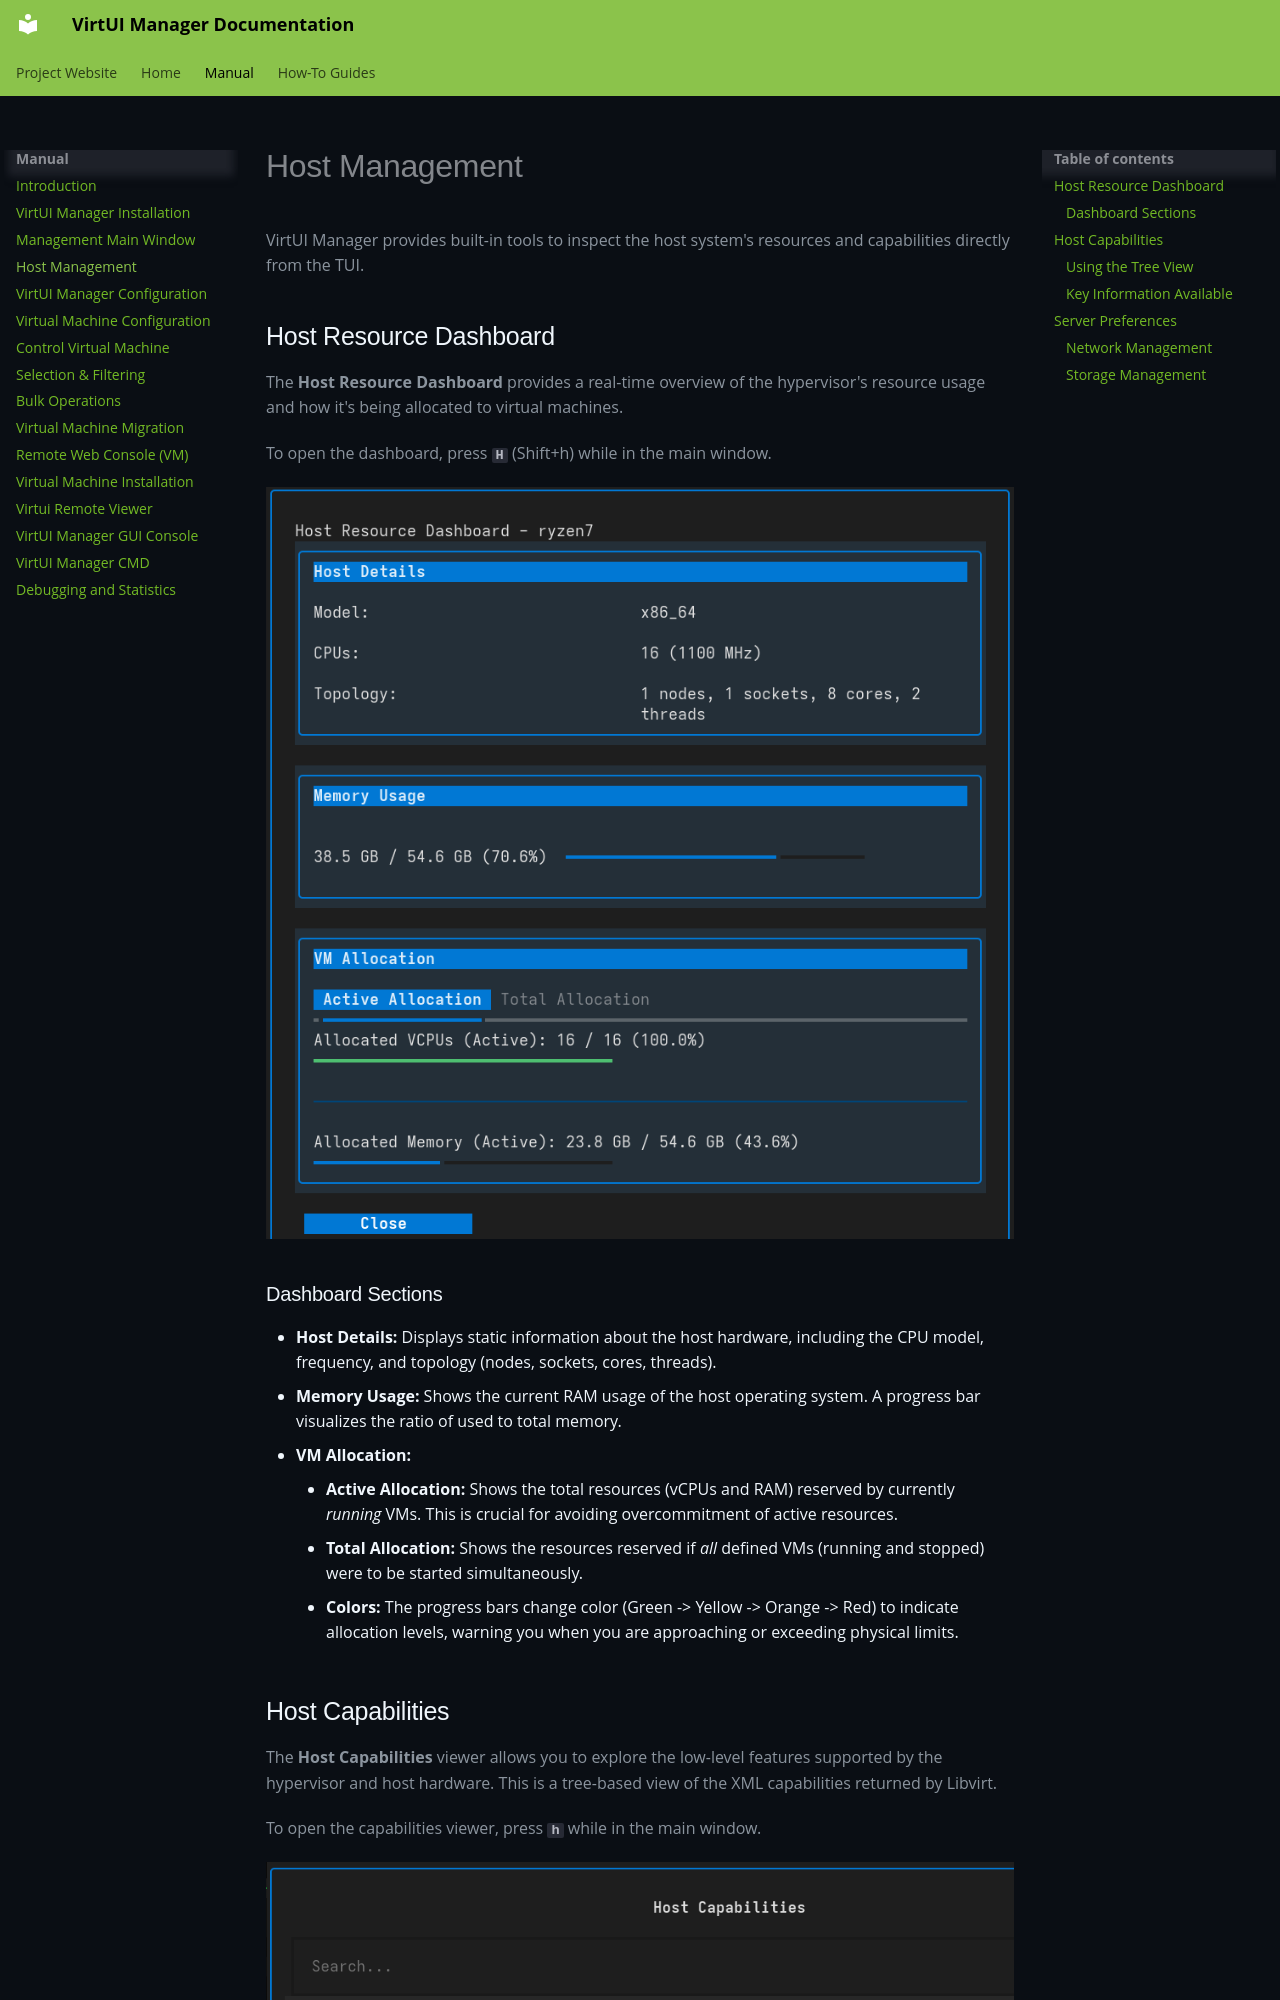

repository: aginies/virtui-manager · page: host_management/index.html · generator: mkdocs

# Host Management

VirtUI Manager provides built-in tools to inspect the host system's resources and capabilities directly from the TUI.

## Host Resource Dashboard

The **Host Resource Dashboard** provides a real-time overview of the hypervisor's resource usage and how it's being allocated to virtual machines.

To open the dashboard, press **`H`** (Shift+h) while in the main window.

![Host Resource Dashboard](images/host_resource.png)

### Dashboard Sections

*   **Host Details:** Displays static information about the host hardware, including the CPU model, frequency, and topology (nodes, sockets, cores, threads).
*   **Memory Usage:** Shows the current RAM usage of the host operating system. A progress bar visualizes the ratio of used to total memory.
*   **VM Allocation:**
    *   **Active Allocation:** Shows the total resources (vCPUs and RAM) reserved by currently *running* VMs. This is crucial for avoiding overcommitment of active resources.
    *   **Total Allocation:** Shows the resources reserved if *all* defined VMs (running and stopped) were to be started simultaneously.
    *   **Colors:** The progress bars change color (Green -> Yellow -> Orange -> Red) to indicate allocation levels, warning you when you are approaching or exceeding physical limits.
